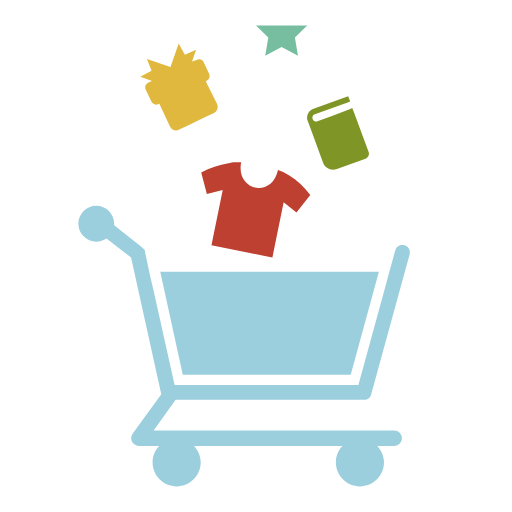
t = 0.00 s
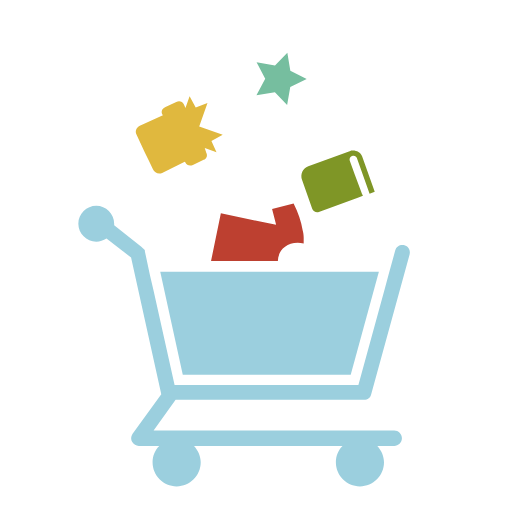
t = 0.19 s
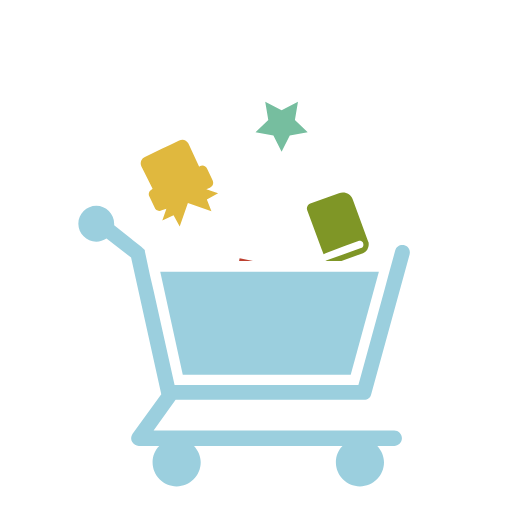
t = 0.38 s
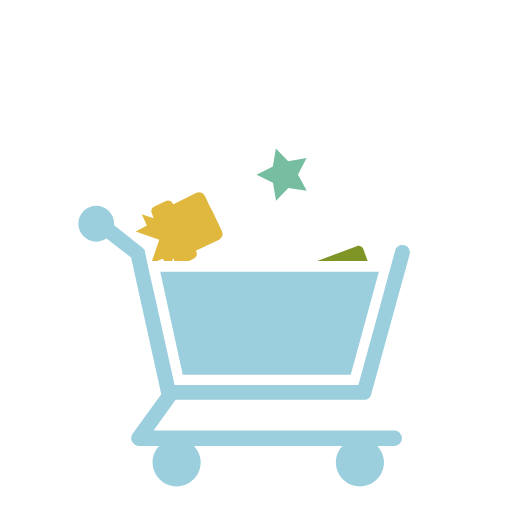
t = 0.56 s
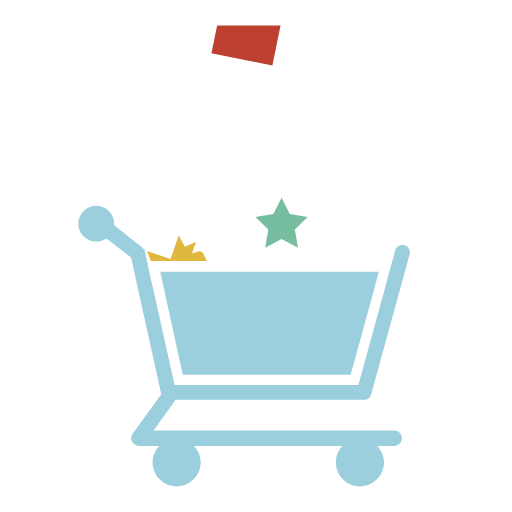
t = 0.75 s
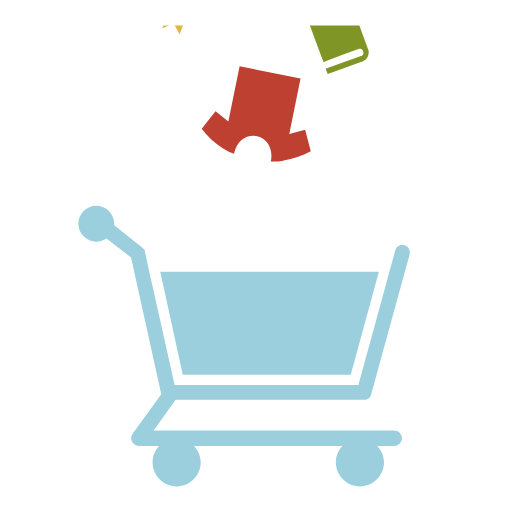
t = 1.13 s

The animated SVG that drew these frames (rendered in a browser with its animation timeline set to each time). Animation: 16 SMIL elements (animateTransform=16); one cycle of 1.50 s, repeats indefinitely.

<svg width="100%" height="100%" xmlns="http://www.w3.org/2000/svg" viewBox="0 0 100 100" preserveAspectRatio="xMidYMid" class="lds-shopping" style="background: none;"><defs><clipPath id="cp" x="0" y="0" width="100" height="100"><rect x="0" y="5" width="100" height="46"></rect></clipPath></defs><path d="M70,75.2H34.1l-4.1-18.4l-0.7-3l-1-4.7c0,0,0,0,0-0.1c0-0.1,0-0.1-0.1-0.2c0,0,0-0.1-0.1-0.1c0,0,0-0.1-0.1-0.1 c0,0-0.1-0.1-0.1-0.1c0,0-0.1-0.1-0.1-0.1c0,0-0.1-0.1-0.1-0.1c0,0,0,0-0.1-0.1L22.3,44c0-0.1,0-0.2,0-0.3c0-1.9-1.6-3.5-3.5-3.5 s-3.5,1.6-3.5,3.5c0,1.9,1.6,3.5,3.5,3.5c0.7,0,1.4-0.2,2-0.6l4.8,3.7L31.5,77c0,0,0,0,0,0l-5.6,7.7c-0.3,0.5-0.4,1.1-0.1,1.6 c0.3,0.5,0.8,0.8,1.3,0.8h4c-0.8,0.8-1.3,1.9-1.3,3.2c0,2.6,2.1,4.7,4.7,4.7c2.6,0,4.7-2.1,4.7-4.7c0-1.2-0.5-2.3-1.3-3.2h29 c-0.8,0.8-1.3,1.9-1.3,3.2c0,2.6,2.1,4.7,4.7,4.7c2.6,0,4.7-2.1,4.7-4.7c0-1.2-0.5-2.3-1.3-3.2H77c0.8,0,1.5-0.7,1.5-1.5 s-0.7-1.5-1.5-1.5H30l4.3-6h36.8c0.7,0,1.3-0.5,1.4-1.1l7.5-27.3c0.2-0.8-0.2-1.6-1-1.8c-0.8-0.2-1.6,0.2-1.8,1l-1.3,4.7l-0.8,3" ng-attr-fill="{{config.c5}}" fill="#9bcfde"></path><polygon points="31.3,53.1 35.7,73.2 68.5,73.2 74,53.1" ng-attr-fill="{{config.c5}}" fill="#9bcfde"></polygon><g clip-path="url(#cp)"><g transform="translate(0 43.3324)"><g transform="translate(50,41)"><path d="M6.5-6.7C6.1-6.9,5.7-7.2,5.3-7.4C5-7.5,4.6-7.7,4.3-7.8C3.1-2.2-4-3.7-2.9-9.3c-0.4,0-0.7,0-1.1,0 c-0.5,0-1,0.1-1.4,0.2c-1.8,0.3-3.6,0.9-5.3,1.8l1.1,4.2l3.1-0.8L-8.7,6.9L3.2,9.3L5.4-1.5l2.5,2l2.7-3.4C9.5-4.4,8.1-5.7,6.5-6.7z" ng-attr-fill="{{config.c1}}" fill="#bd4030" transform="rotate(55.991)"><animateTransform attributeName="transform" type="rotate" keyTimes="0;1" values="0;360" ng-attr-dur="{{config.rotateSpeed}}s" repeatCount="indefinite" dur="0.75s"></animateTransform></path></g><animateTransform attributeName="transform" type="translate" keyTimes="0;1" values="0 0;0 75" ng-attr-dur="{{config.speed1}}s" repeatCount="indefinite" dur="1.5s"></animateTransform></g><g transform="translate(0 43.3324)"><g transform="translate(35,17)"><path d="M3.4-5.3L2.5-5l0.8-2.3L1.1-6.3l-1.2-2.2l-1.6,4.6l-4.6-1.6l0.9,2.3l-2.2,1.2l2.3,0.8L-6-0.9 c-0.6,0.3-0.8,0.9-0.5,1.5l1,2.1C-5.2,3.4-4.6,3.6-4,3.3l0.1-0.1l2.1,4.5C-1.4,8.4-0.7,8.7,0,8.3l1.7-0.8l1.7-0.8L5,5.9l1.7-0.8 C7.4,4.8,7.7,4,7.4,3.3L5.2-1.1l0.1-0.1c0.6-0.3,0.8-0.9,0.5-1.5l-1-2.1C4.6-5.4,3.9-5.6,3.4-5.3z" ng-attr-fill="{{config.c2}}" fill="#e0b83e" transform="rotate(55.991)"><animateTransform attributeName="transform" type="rotate" keyTimes="0;1" values="0;360" ng-attr-dur="{{config.rotateSpeed}}s" repeatCount="indefinite" dur="0.75s"></animateTransform></path></g><animateTransform attributeName="transform" type="translate" keyTimes="0;1" values="0 0;0 75" ng-attr-dur="{{config.speed2}}s" repeatCount="indefinite" dur="1.5s"></animateTransform></g><g transform="translate(0 43.3324)"><g transform="translate(66,26)"><path d="M-4.5-3.7L1.9-6l0.5-0.2L2-7.2l-6.9,2.5C-5.7-4.4-6.1-3.5-6-2.7c0,0.1,0,0.2,0.1,0.3l3,8.2 C-2.5,6.9-1.3,7.4-0.2,7l5.6-2C5.9,4.8,6.2,4.2,6,3.7L3.2-3.9l-0.4-1L2.4-4.7L1.9-4.5l-3.2,1.2l-2.7,1c-0.3,0.1-0.6,0-0.8-0.2 c-0.1-0.1-0.1-0.1-0.1-0.2C-5.1-3.1-4.9-3.6-4.5-3.7z" ng-attr-fill="{{config.c3}}" fill="#7f9626" transform="rotate(55.991)"><animateTransform attributeName="transform" type="rotate" keyTimes="0;1" values="0;360" ng-attr-dur="{{config.rotateSpeed}}s" repeatCount="indefinite" dur="0.75s"></animateTransform></path></g><animateTransform attributeName="transform" type="translate" keyTimes="0;1" values="0 0;0 75" ng-attr-dur="{{config.speed3}}s" repeatCount="indefinite" dur="1.5s"></animateTransform></g><g transform="translate(0 43.3324)"><g transform="translate(55,6)"><polygon points="0,-4.9 1.6,-1.7 5.1,-1.1 2.6,1.3 3.2,4.9 0,3.2 -3.2,4.9 -2.6,1.3 -5.1,-1.1 -1.6,-1.7" ng-attr-fill="{{config.c4}}" fill="#76be9f" transform="rotate(55.991)"><animateTransform attributeName="transform" type="rotate" keyTimes="0;1" values="0;360" ng-attr-dur="{{config.rotateSpeed}}s" repeatCount="indefinite" dur="0.75s"></animateTransform></polygon></g><animateTransform attributeName="transform" type="translate" keyTimes="0;1" values="0 0;0 75" ng-attr-dur="{{config.speed4}}s" repeatCount="indefinite" dur="1.5s"></animateTransform></g></g><g clip-path="url(#cp)"><g transform="translate(0,-75)"><g transform="translate(0 43.3324)"><g transform="translate(50,41)"><path d="M6.5-6.7C6.1-6.9,5.7-7.2,5.3-7.4C5-7.5,4.6-7.7,4.3-7.8C3.1-2.2-4-3.7-2.9-9.3c-0.4,0-0.7,0-1.1,0 c-0.5,0-1,0.1-1.4,0.2c-1.8,0.3-3.6,0.9-5.3,1.8l1.1,4.2l3.1-0.8L-8.7,6.9L3.2,9.3L5.4-1.5l2.5,2l2.7-3.4C9.5-4.4,8.1-5.7,6.5-6.7z" ng-attr-fill="{{config.c1}}" fill="#bd4030" transform="rotate(55.991)"><animateTransform attributeName="transform" type="rotate" keyTimes="0;1" values="0;360" ng-attr-dur="{{config.rotateSpeed}}s" repeatCount="indefinite" dur="0.75s"></animateTransform></path></g><animateTransform attributeName="transform" type="translate" keyTimes="0;1" values="0 0;0 75" ng-attr-dur="{{config.speed1}}s" repeatCount="indefinite" dur="1.5s"></animateTransform></g><g transform="translate(0 43.3324)"><g transform="translate(35,17)"><path d="M3.4-5.3L2.5-5l0.8-2.3L1.1-6.3l-1.2-2.2l-1.6,4.6l-4.6-1.6l0.9,2.3l-2.2,1.2l2.3,0.8L-6-0.9 c-0.6,0.3-0.8,0.9-0.5,1.5l1,2.1C-5.2,3.4-4.6,3.6-4,3.3l0.1-0.1l2.1,4.5C-1.4,8.4-0.7,8.7,0,8.3l1.7-0.8l1.7-0.8L5,5.9l1.7-0.8 C7.4,4.8,7.7,4,7.4,3.3L5.2-1.1l0.1-0.1c0.6-0.3,0.8-0.9,0.5-1.5l-1-2.1C4.6-5.4,3.9-5.6,3.4-5.3z" ng-attr-fill="{{config.c2}}" fill="#e0b83e" transform="rotate(55.991)"><animateTransform attributeName="transform" type="rotate" keyTimes="0;1" values="0;360" ng-attr-dur="{{config.rotateSpeed}}s" repeatCount="indefinite" dur="0.75s"></animateTransform></path></g><animateTransform attributeName="transform" type="translate" keyTimes="0;1" values="0 0;0 75" ng-attr-dur="{{config.speed2}}s" repeatCount="indefinite" dur="1.5s"></animateTransform></g><g transform="translate(0 43.3324)"><g transform="translate(66,26)"><path d="M-4.5-3.7L1.9-6l0.5-0.2L2-7.2l-6.9,2.5C-5.7-4.4-6.1-3.5-6-2.7c0,0.1,0,0.2,0.1,0.3l3,8.2 C-2.5,6.9-1.3,7.4-0.2,7l5.6-2C5.9,4.8,6.2,4.2,6,3.7L3.2-3.9l-0.4-1L2.4-4.7L1.9-4.5l-3.2,1.2l-2.7,1c-0.3,0.1-0.6,0-0.8-0.2 c-0.1-0.1-0.1-0.1-0.1-0.2C-5.1-3.1-4.9-3.6-4.5-3.7z" ng-attr-fill="{{config.c3}}" fill="#7f9626" transform="rotate(55.991)"><animateTransform attributeName="transform" type="rotate" keyTimes="0;1" values="0;360" ng-attr-dur="{{config.rotateSpeed}}s" repeatCount="indefinite" dur="0.75s"></animateTransform></path></g><animateTransform attributeName="transform" type="translate" keyTimes="0;1" values="0 0;0 75" ng-attr-dur="{{config.speed3}}s" repeatCount="indefinite" dur="1.5s"></animateTransform></g><g transform="translate(0 43.3324)"><g transform="translate(55,6)"><polygon points="0,-4.9 1.6,-1.7 5.1,-1.1 2.6,1.3 3.2,4.9 0,3.2 -3.2,4.9 -2.6,1.3 -5.1,-1.1 -1.6,-1.7" ng-attr-fill="{{config.c4}}" fill="#76be9f" transform="rotate(55.991)"><animateTransform attributeName="transform" type="rotate" keyTimes="0;1" values="0;360" ng-attr-dur="{{config.rotateSpeed}}s" repeatCount="indefinite" dur="0.75s"></animateTransform></polygon></g><animateTransform attributeName="transform" type="translate" keyTimes="0;1" values="0 0;0 75" ng-attr-dur="{{config.speed4}}s" repeatCount="indefinite" dur="1.5s"></animateTransform></g></g></g></svg>